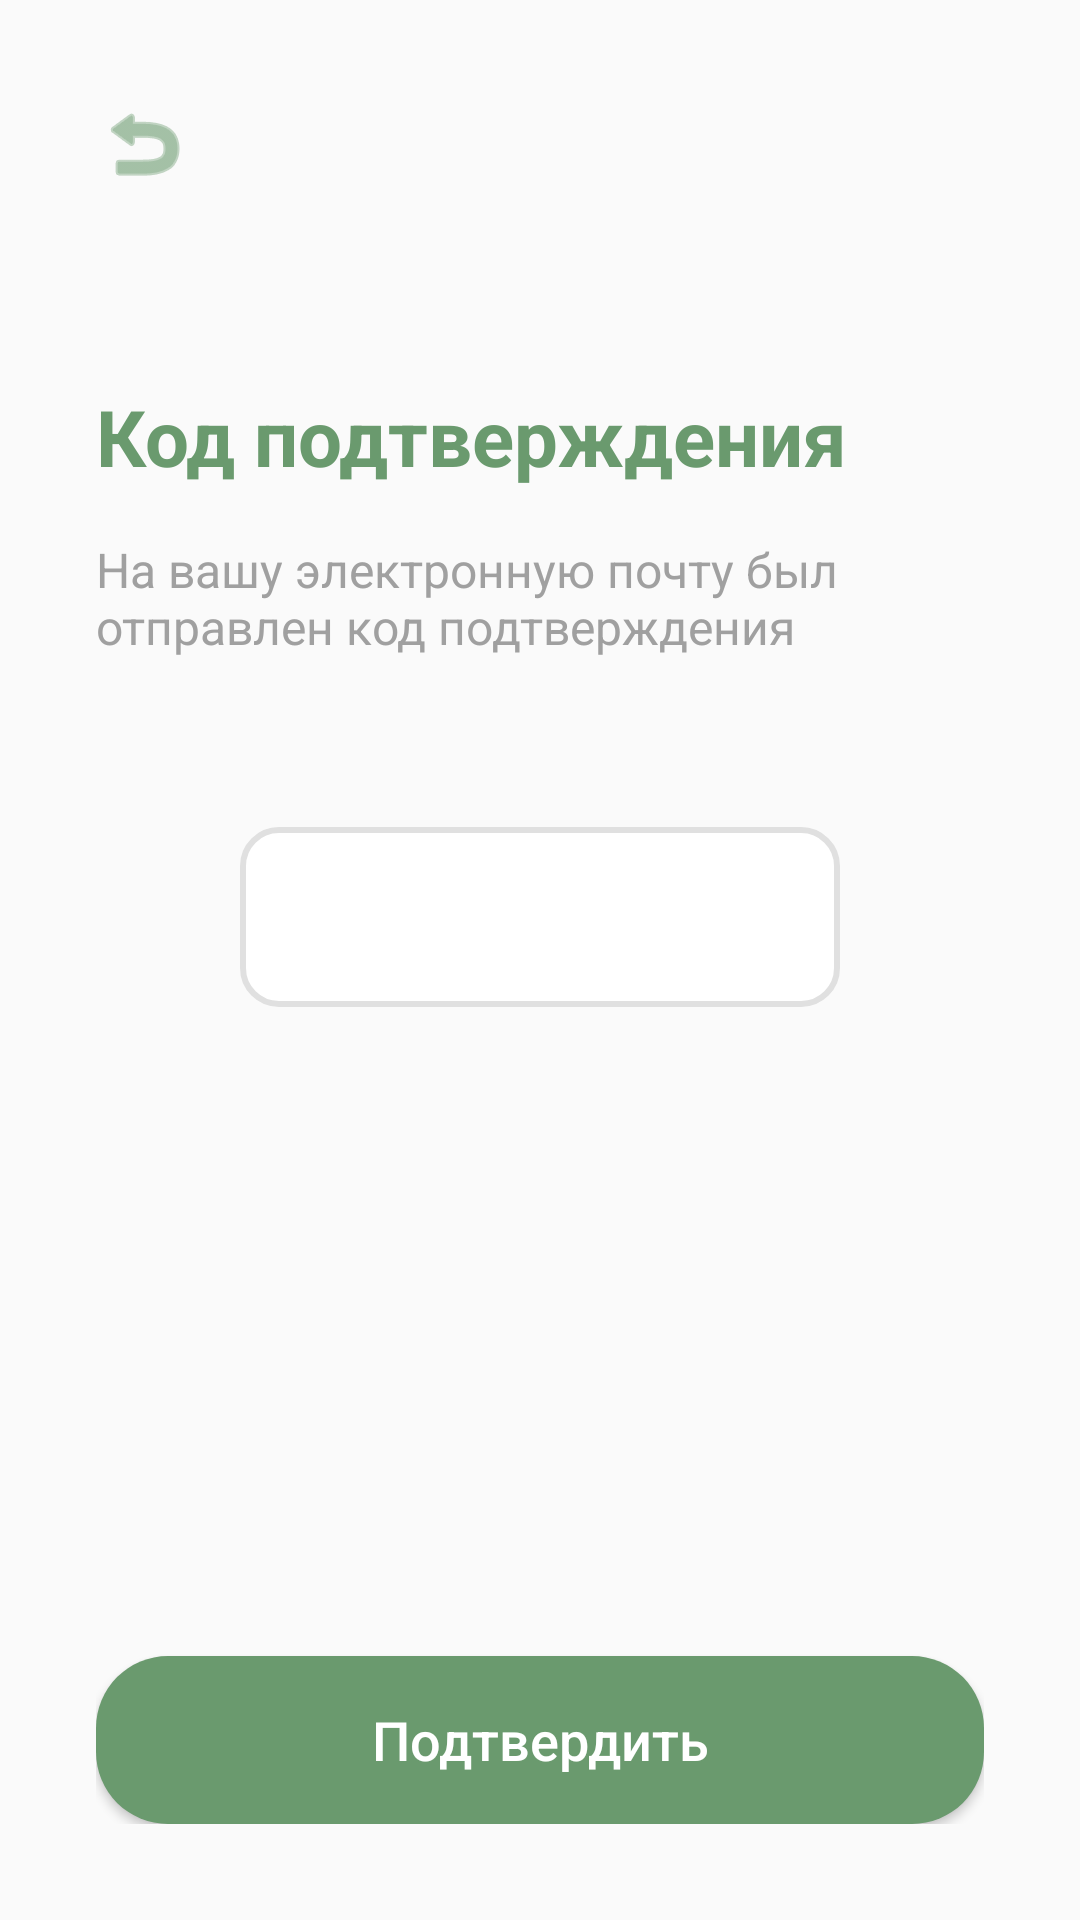

Write the Android layout XML for this screen, with the resource values it uses.
<!-- AndroidManifest.xml: application theme Theme.SyncCart_V20 -->
<!-- res/layout/activity_verify_code.xml -->
<?xml version="1.0" encoding="utf-8"?>
<RelativeLayout xmlns:android="http://schemas.android.com/apk/res/android"
    xmlns:app="http://schemas.android.com/apk/res-auto"
    android:layout_width="match_parent"
    android:layout_height="match_parent"
    android:background="@color/bg_light"
    android:padding="32dp">

    <ImageButton
        android:id="@+id/btnBack"
        android:layout_width="32dp"
        android:layout_height="32dp"
        android:background="?attr/selectableItemBackgroundBorderless"
        android:src="@android:drawable/ic_menu_revert"
        app:tint="@color/brand_green" />

    <TextView
        android:id="@+id/tvCodeTitle"
        android:layout_width="wrap_content"
        android:layout_height="wrap_content"
        android:layout_below="@id/btnBack"
        android:layout_marginTop="64dp"
        android:text="Код подтверждения"
        android:textColor="@color/brand_green"
        android:textSize="26sp"
        android:textStyle="bold" />

    <TextView
        android:id="@+id/tvCodeSubtitle"
        android:layout_width="match_parent"
        android:layout_height="wrap_content"
        android:layout_below="@id/tvCodeTitle"
        android:layout_marginTop="16dp"
        android:text="На вашу электронную почту был отправлен код подтверждения"
        android:textColor="@color/text_hint"
        android:textSize="16sp" />

    <LinearLayout
        android:id="@+id/llCodeInput"
        android:layout_width="match_parent"
        android:layout_height="wrap_content"
        android:layout_below="@id/tvCodeSubtitle"
        android:layout_marginTop="48dp"
        android:gravity="center"
        android:orientation="horizontal">

        <EditText
            android:id="@+id/etCode"
            android:layout_width="200dp"
            android:layout_height="60dp"
            android:layout_margin="8dp"
            android:background="@drawable/bg_code_input_rounded"
            android:gravity="center"
            android:inputType="number"
            android:letterSpacing="0.5"
            android:maxLength="6"
            android:textSize="28sp" />

    </LinearLayout>

    <androidx.appcompat.widget.AppCompatButton
        android:id="@+id/btnVerifyCode"
        android:layout_width="match_parent"
        android:layout_height="56dp"
        android:layout_alignParentBottom="true"
        android:background="@drawable/bg_button_rounded"
        android:text="Подтвердить"
        android:textAllCaps="false"
        android:textColor="@color/white"
        android:textSize="18sp" />

</RelativeLayout>
<!-- resources referenced by this layout -->
<resources>
  <color name="bg_light">#FAFAFA</color>
  <color name="brand_green">#6A9A6E</color>
  <color name="text_hint">#A0A0A0</color>
  <color name="white">#FFFFFFFF</color>
  <!-- drawable bg_button_rounded (drawable) -->
  <?xml version="1.0" encoding="utf-8"?>
  <shape xmlns:android="http://schemas.android.com/apk/res/android"
      android:shape="rectangle">
      <solid android:color="#6A9A6E" /> <corners android:radius="24dp" /> </shape>
  <!-- drawable bg_code_input_rounded (drawable) -->
  <?xml version="1.0" encoding="utf-8"?>
  <shape xmlns:android="http://schemas.android.com/apk/res/android"
      android:shape="rectangle">
      <solid android:color="@color/white" />
      <corners android:radius="12dp" />
      <stroke android:width="2dp" android:color="#E0E0E0"/>
  </shape>
  <style name="Theme.SyncCart_V20" parent="Base.Theme.SyncCart_V20" />
  <style name="Base.Theme.SyncCart_V20" parent="Theme.Material3.DayNight.NoActionBar">
  
          
          <item name="colorPrimary">@color/brand_green</item>
          <item name="colorOnPrimary">@color/white</item>
  
          
          <item name="colorSecondary">@color/brand_green</item>
          <item name="colorTertiary">@color/brand_green</item>
  
          
          <item name="colorControlHighlight">@color/brand_green</item>
  
      </style>
</resources>
